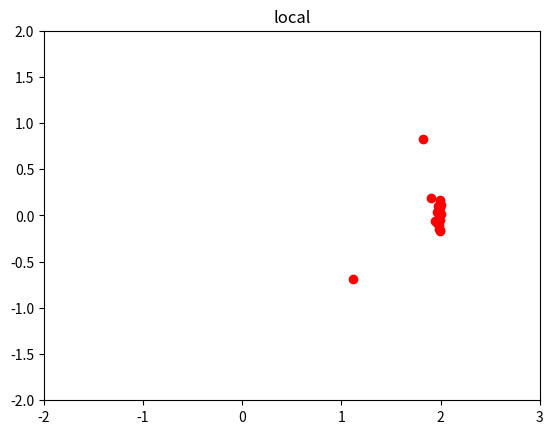

Python code for this plot: (Note: this script raises an exception after producing the figure.)
# !/usr/bin/env python3
# -*- coding: utf-8 -*-
import random as rng
import os
import math
from matplotlib import pyplot as plt
import matplotlib.animation as animation

# @author Harri Juutilainen 02/2018
# OOP version PSO 
# working w/o printing for local

# Given parameters
POPULATION_SIZE = 20
ACC_CONST = 2  # learning factor
VMAX = 3
BOUNDS = [(-1, 2), (-1, 1)]
DIM = 2  # two variables
ITERATIONS = 2000
frames = []

fig, ax = plt.subplots()
ln, = plt.plot([], [], 'ro')


class Particle:
    def __init__(self, index):
        self.index = index
        self.position = [rng.uniform(BOUNDS[i][0],
                                     BOUNDS[i][1]) for i in range(DIM)]
        self.velocity = [rng.uniform(-VMAX, VMAX) for i in range(DIM)]

        self.fitness = 0.0
        self.pbest = self
        self.lbest = self

    def evaluate(self, x, y):
        '''
        Function to optimize (minimize),
        particles fitness set as function value,
        compares particle to its personal best after eval
        '''
        return math.cos(x) * math.cos(y) - (x / (y ** 2 + 1))

    def compare_pbest(self):
        '''
        Check if particle is at pb fitness
        '''
        if self.fitness < self.pbest.fitness:
            self.pbest = self

    def update_velocity(self, v_kohde):
        ''' Updates the velocity of a particle with weighted factors '''
        for i in range(DIM):
            p_1 = self.velocity[i]
            # accelerate towards personal best
            p_2 = ACC_CONST * rng.random() * (self.pbest.position[i] - self.position[i])
            # accelerate towards local or global best
            p_3 = ACC_CONST * rng.random() * (v_kohde.position[i] - self.position[i])
            self.velocity[i] = p_1 + p_2 + p_3

    def move(self):
        ''' Update the position of a particle '''
        vanha = [self.position[0], self.position[1]]

        # calculate new position with restrictions
        for i in range(DIM):
            self.position[i] += self.velocity[i]
            max_l = abs(BOUNDS[i][0] - BOUNDS[i][1])
            if self.position[i] > BOUNDS[i][0]:
                self.position[i] = BOUNDS[i][0] + (self.position[i] % max_l)
            elif self.position[i] < BOUNDS[i][1]:
                self.position[i] = BOUNDS[i][1] - (self.position[i] % max_l)

        uusi = [self.position[0], self.position[1]]

        vanha_f = self.evaluate(vanha[0], vanha[1])
        uusi_f = self.evaluate(uusi[0], uusi[1])
        # check if old pos is better than new
        if vanha_f < uusi_f:
            self.position = vanha
        else:
            self.position = uusi

    def print_par(self):
        ''' Print info of a particle '''
        print("#{}\nPOS ({},{})\nvalue: {}\n".format(
            self.index, round(self.position[0], 3),
            round(self.position[1], 3), round(self.fitness, 3)
        ))


class Swarm:
    ''' Set of Particles '''
    def __init__(self):
        self.particles = []
        self.gbest = None

    def initialize_swarm(self):
        ''' Initializes a swarm with random particles '''
        for i in range(POPULATION_SIZE):
            self.particles.append(Particle(i))

    def compare_gbest(self, particle):
        ''' Compare particle value to best value of swarm '''
        if particle.fitness < self.gbest.fitness:
            self.gbest = particle
    
    def compare_lbest(self, particle, p, n):
        ''' Compare particle value to neighboring particles '''
        best_fit = min([particle.fitness, p.fitness, n.fitness])
        lbest = [x for x in [particle, p, n] if x.fitness == best_fit]
        return lbest.pop()

    def print_gen(self, index, mode, file):
        ''' prints out the necessary info for a generation '''
        print("ITERS:{}\n* {} {} \n* ({},{})\n".format(
            index, mode, round(self.gbest.fitness, 3),
            self.gbest.position[0], self.gbest.position[1]
        ), file=file)


def PSO_global(mode):
    '''
    Main PSO loop for global scheme
    '''
    # 1 initialize a swarm of particles
    swarm = Swarm()
    swarm.initialize_swarm()
    swarm.gbest = swarm.particles[0]
    i = 0
    while (i < ITERATIONS):
        for particle in swarm.particles:
            # 2,3 Evaluate particle fitness and compare to pb
            particle.fitness = particle.evaluate(particle.position[0],
                                                 particle.position[1])
            particle.compare_pbest()
            # 4 compare value to global/local best value
            swarm.compare_gbest(particle)
            if mode == 'global':
                kohde = swarm.gbest
            elif mode == 'local':
                indeksi = swarm.particles.index(particle)
                if indeksi != 0 and indeksi < len(swarm.particles) - 1:
                    prev_ = swarm.particles[indeksi - 1]
                    next_ = swarm.particles[indeksi + 1]
                    lbest = swarm.compare_lbest(particle, prev_, next_)
                    particle.lbest = lbest
                    prev_.lbest = lbest
                    next_.lbest = lbest
                    kohde = lbest
                else:
                    kohde = particle
            # 5 update velocity ..
            particle.update_velocity(kohde)
            # 6 .. and position for particle
            particle.move()
        # print defined levels of iteration
        # if i == 100 or i == ITERATIONS:
        if i == 100 or i == ITERATIONS:
            with open('PSO_result.dat', 'a') as f:
                swarm.print_gen(i, mode, f)
        if i % 20 == 0:
            make_frame(swarm, mode)
        i += 1


def clear():
    # *-* EXTRA *-* #
    ''' Clears the console '''
    name = os.name
    if name == 'posix':
        os.system('clear')
    elif name == 'nt' or name == 'dos':
        os.system('cls')
    else:
        print("\n" * 30)


def make_frame(swarm, mode):
    # *-* EXTRA *-* #
    ''' Create a snapshot of swarm particle positions '''
    x = [par.position[0] for par in swarm.particles]
    y = [par.position[1] for par in swarm.particles]
    frame = [x, y, mode]
    frames.append(frame)


def init():
    ax.set_xlim(-2, 3)
    ax.set_ylim(-2, 2)
    return ln,


def update(counter):
    if counter == len(frames) - 1:
        exit(0)
    counter += 1
    x = frames[counter][0]
    y = frames[counter][1]
    plt.title(frames[counter][2])
    ln.set_data(x, y)
    return ln,


def main():
    clear()
    # clear result file
    open('PSO_result.dat', 'w').close()
    # global
    PSO_global('global')
    # local
    PSO_global('local')

    ani = animation.FuncAnimation(fig, update, init_func=init, frames=len(frames), interval=60, repeat=True)
    ani.save('pso.mp4')
    plt.show()

##############################################################################

if __name__ == "__main__":
    main()
